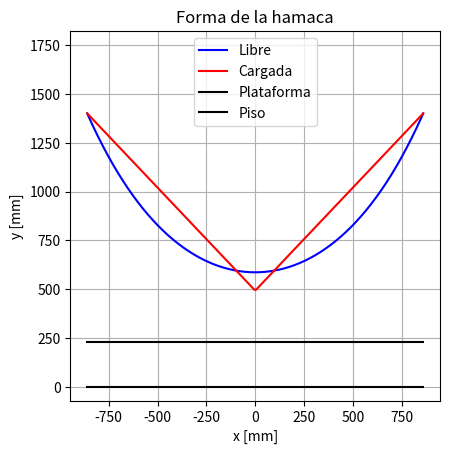

This figure's Python source:
#!/usr/bin/env python3
# -*- coding: utf-8 -*-
"""
Created on Tue Oct 12 21:37:43 2021
CÁLCULOS HAMACA
Autor: cadecastro.com
"""
import numpy as np
import matplotlib.pyplot as plt
#Valores geométricos:"
L=2500 #[mm] Longitud de la hamaca entre soportes
l=1720 #[mm] Espacio libre entre soportes hamaca
H=1400 #[mm] Altura anclajes hamaca
h=230#[mm] Altura nivel plataforma
#%Carga:
M=150 #;%[kgf] Carga puntual hamaca
g=9.81 #;%[m/s^2] Gravedad
#%Parámetros iteración:
a0=1000 #;%[mm] Valor inicial del parámetro de forma
Nmax=100 #;%Máximo de iteraciones
tol=1e-4 #;%Tolerancia relativa
it=0
cdc=1
n=200 #;%Puntos a graficar
#%SOLUCIÓN:
W=M*g #;%[N] Carga hamaca
dx=l/(n-1) #;%[mm] Resolución longitud
x=np.linspace(-l/2,l/2,n) #;%[mm]
y=np.zeros(n)
y1=np.zeros(n)
y_piso=np.zeros(n)
y_plat=np.zeros(n)
#%Cálculo parámetro catenaria:
while cdc==1:
   it=it+1
   a=l/(2*np.arcsinh(0.5*L/a0))#;%[mm]
   error=abs(a-a0)/a0#;%Error relativo
   if it>=Nmax or error<=tol:
      cdc=0;
   else:
       a0=a
#%Curva catenaria:
k=H-a*np.cosh(0.5*l/a)#;%[mm] Ajuste
for i in range(0,n):
   y[i]=a*np.cosh(x[i]/a)+k#;%[mm]
   y_plat[i]=h#;%[mm]
#%Hamaca cargada:
phi=np.arccos(l/L)#;%[rad] Ángulo
T=0.5*W/np.sin(phi)#;%[N] Tensión
y0=0.5*np.sqrt(L*L-l*l)#;%[mm] Distancia que baja la hamaca cargada
b=H-y0#;%[mm] Intercepto
m=2*y0/l #Pendiente
#Curva hamaca cargada:
for i in range(0,n):
    if x[i]>=0:
        y1[i]=m*x[i]+b
    else:
        y1[i]=-m*x[i]+b
#%Cargas sobre soporte:
Rx=T*np.cos(phi)#;%[N]
Ry=W/2#;%[N]
M0=Rx*H#;%[N*mm]
print('CÁLCULOS HAMACA:')
print('Altura mínima sobre el piso sin carga [mm] =',np.min(y))
print('Altura mínima sobre el piso cargada [mm] =',b)
print('Espacio libre mínimo sobre la plataforma [mm] =',b-h)
print('Ángulo máximo inclinación [grados] =',phi*180/np.pi)
print('Tensión hamaca cargada [N] =',T)
print('Fuerza horizontal sobre el soporte [N] =',Rx)
print('Fuerza vertical sobre el soporte [N] =',Ry)
print('Momento flector base columna [N*mm] =',M0)
print('Parámetro a [mm] =',a)
print('Iteraciones =',it)
print('Error relativo =',error)
#%Gráfica:
plt.figure(1)
plt.plot(x,y,'b')
plt.plot(x,y1,'r')
plt.plot(x,y_plat,'k')
plt.plot(x,y_piso,'k')
plt.grid(True,'both','both')
plt.axis('square')
plt.title('Forma de la hamaca')
plt.xlabel('x [mm]')
plt.ylabel('y [mm]')
plt.legend(["Libre","Cargada","Plataforma","Piso"])